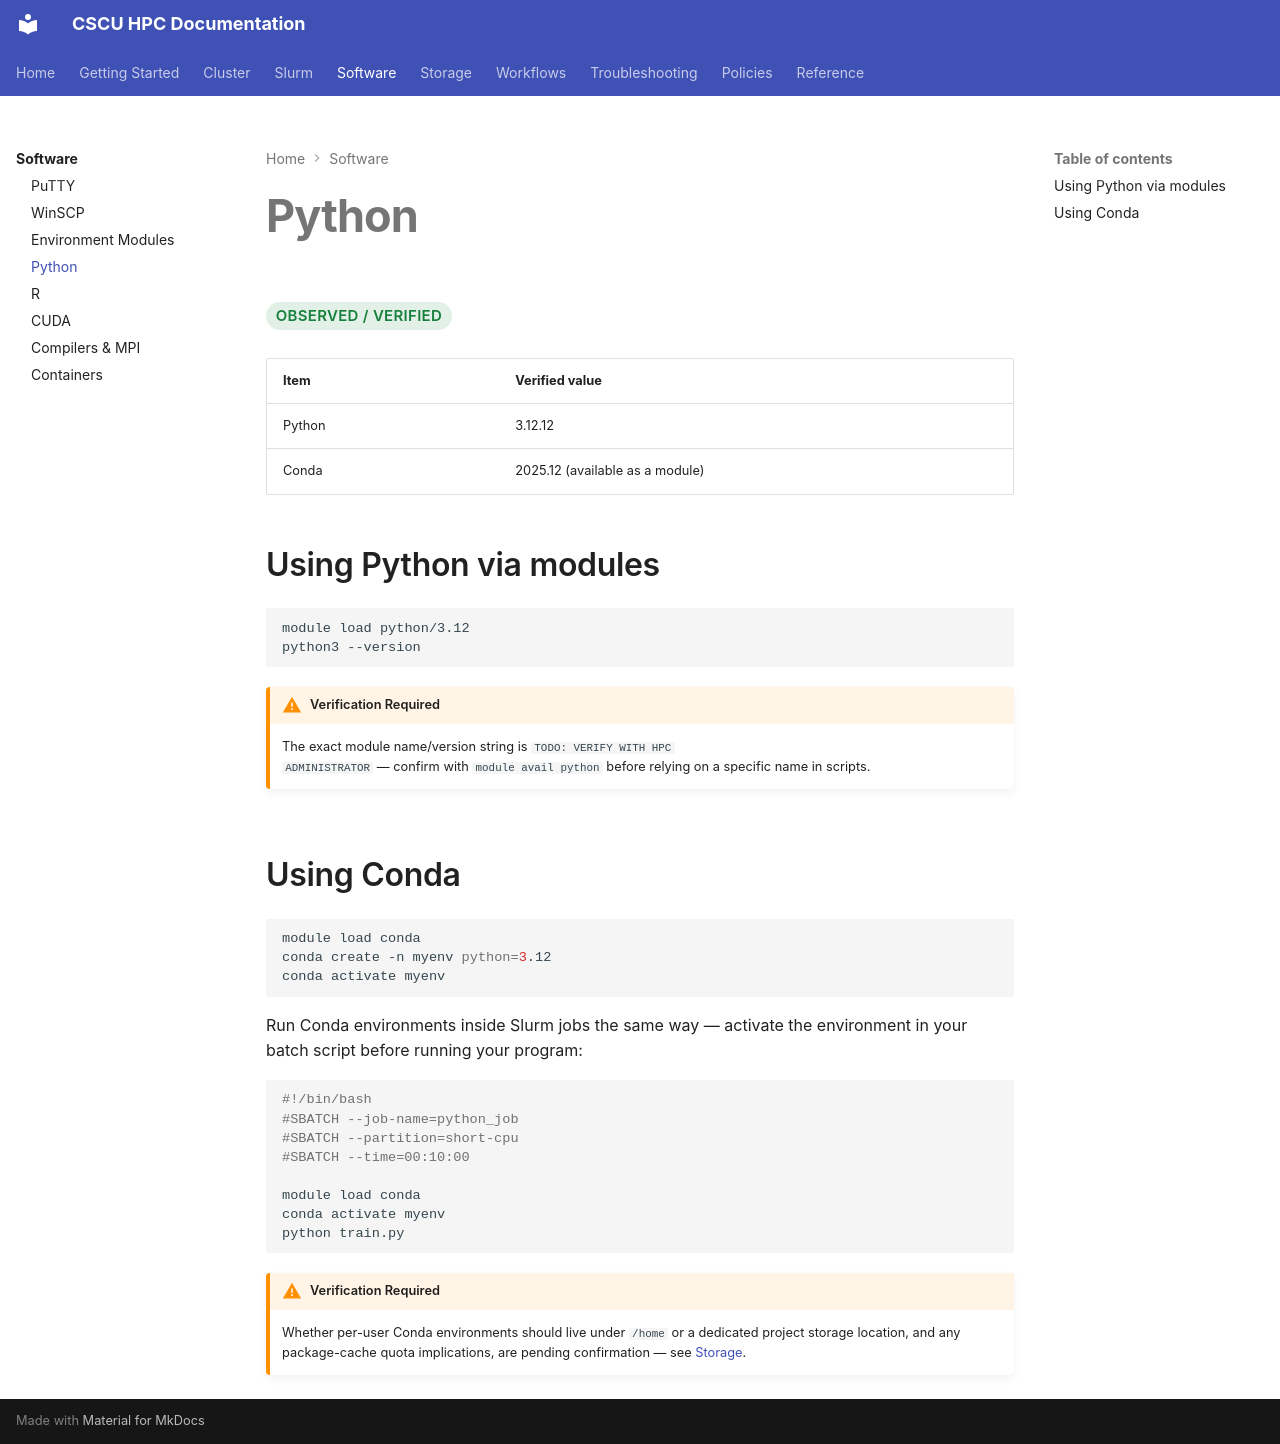

repository: Center-for-Quantum-and-Nanotechnology/HPC_Documentation · page: software/python/index.html · generator: mkdocs

# Python

<span class="hpc-status hpc-status--verified">Observed / Verified</span>

| Item | Verified value |
|---|---|
| Python | 3.12.12 |
| Conda | 2025.12 (available as a module) |

## Using Python via modules

```bash
module load python/3.12
python3 --version
```

!!! warning "Verification Required"
    The exact module name/version string is `TODO: VERIFY WITH HPC
    ADMINISTRATOR` — confirm with `module avail python` before relying on
    a specific name in scripts.

## Using Conda

```bash
module load conda
conda create -n myenv python=3.12
conda activate myenv
```

Run Conda environments inside Slurm jobs the same way — activate the
environment in your batch script before running your program:

```bash
#!/bin/bash
#SBATCH --job-name=python_job
#SBATCH --partition=short-cpu
#SBATCH --time=00:10:00

module load conda
conda activate myenv
python train.py
```

!!! warning "Verification Required"
    Whether per-user Conda environments should live under `/home` or a
    dedicated project storage location, and any package-cache quota
    implications, are pending confirmation — see [Storage](../storage/index.md).
